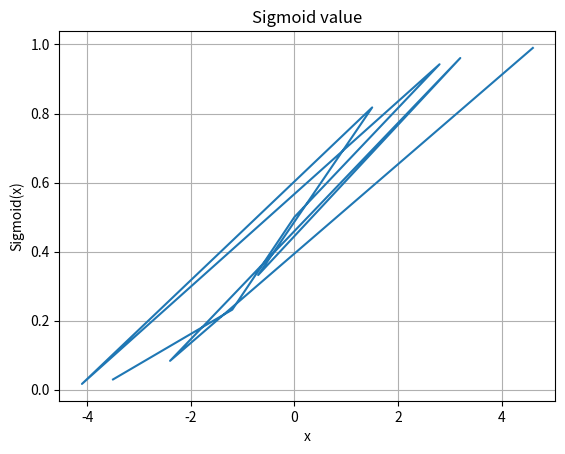

The script that saved this image:
import matplotlib.pyplot as plt
import numpy as np

def plot_activation_function(first, second, title):
  plt.plot(first, second)

  plt.xlabel("x")
  plt.ylabel(title + "(x)")
  plt.title(title + " value")

  plt.grid(True)
  plt.show()

def sigmoid_function(x):
  return 1/(1 + np.exp(-x))

# Input
x = [-3.5, -1.2, 0, 2.8, -4.1, 1.5, -0.7, 3.2, -2.4, 4.6]
y = sigmoid_function(np.array(x))

plot_activation_function(x, y, "Sigmoid")